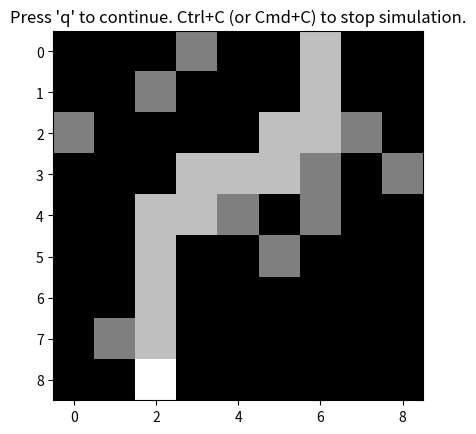

Write the Python code that produced this figure.
'''
ECE 172A, Homework 1 Robot Traversal
Author: regreer@ucsd.edu
For use by UCSD ECE 172A students only.
'''

import numpy as np
import matplotlib.pyplot as plt

# Set room size
vSize = 9 
hSize = 9

# Initialize position and object locations, then display.
loc = np.array([[0, 6]])


def haveIBeenHereBefore(loc, nextStep):
    ''' 
    This function can be used to determine if the robot has previously been 
    to the location specified in nextStep.
    loc is the set of previous locations traversed by the robot
    nextStep is the new location for which the test is to be performed
    out is a boolean value, True if nextStep has been previosuly
    visited
    '''
    return nextStep.tolist() in loc.tolist()

def displayRoom(loc,obj,vSize,hSize):
    # Create empty room
    room = np.zeros((vSize,hSize))
    
    # Represent objects with gray
    for ob in obj:
        room[ob[0],ob[1]] = 127
    
    # Represent past locations with light gray
    for lo in loc[:-1]:
        room[lo[0], lo[1]] = 191
    
    # Represent current location with white
    room[loc[-1][0], loc[-1][1]] = 255
    

    plt.imshow(room, cmap='gray')
    plt.title('Press \'q\' to continue. Ctrl+C (or Cmd+C) to stop simulation.')
    plt.show()

def detectObject(loc, obj, dir):
    # Check for object in specified direction
    if dir == 'N':
        dirLoc = loc[-1] + np.array([-1, 0])
    elif dir == 'E':
        dirLoc = loc[-1] + np.array([0, 1])
    elif dir == 'S':
        dirLoc = loc[-1] + np.array([1, 0])
    else:
        dirLoc = loc[-1] + np.array([0, -1])
    objectDetected = dirLoc.tolist() in obj.tolist()
    return objectDetected


# Add additional obstacles to this array per instructions:
obj = np.array([[0, 3], [2, 7], [3, 8], [5, 5], [2, 0], [1, 2], [7, 1], [3, 6], [4, 4], [4, 6]]) 

displayRoom(loc, obj, vSize, hSize)

while(True):
    # Make the robot move a certain direction
    nextStep = loc[-1] + np.array([1, 0])
    
    # If there is an object to the South, move a different direction
    # START
    if detectObject(loc, obj, 'S'):
        nextStep = loc[-1] + np.array([0, -1])
    if detectObject(loc, obj, 'E'):
        nextStep = loc[-1] + np.array([0, -1])
    
    # STOP
    
    # Update location if no object is in the way and within bounds
    if (nextStep.tolist() not in obj.tolist()) and nextStep[0] >= 0 and nextStep[0] <= (vSize - 1) and nextStep[1] >= 0:
        loc = np.vstack([loc, nextStep])
    
    # Show new position
    displayRoom(loc, obj, vSize, hSize)
    
    # Check if the South side of the image has been reached
    if loc[-1][0] == vSize-1:
        print("Success!")
        break
